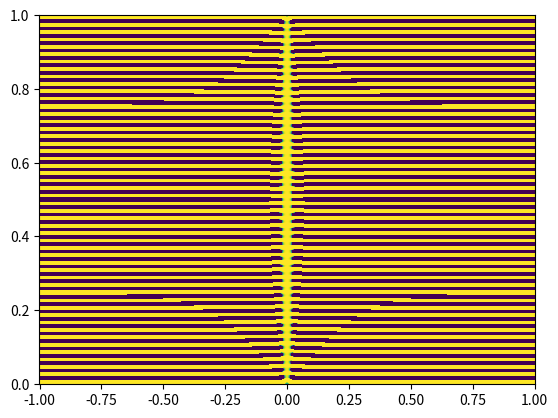

Write Python code to recreate this figure.
import matplotlib.pyplot as plt
import numpy as np
from scipy.integrate import simpson

# Function definition
def f(x, y):
    return np.ones_like(y)  # Return an array of ones matching y's shape

# Fourier trick function
def fourier_trick(n, f, a=1):
    pi = np.pi  # Define pi locally
    yy = np.linspace(0, a, 1000)  # Create the y-axis grid for integration

    b_n = [(2 / a) * simpson(f(0, yy) * np.sin(k * pi * yy / a), x=yy) for k in range(1, n + 1)]


    # Define a function that computes V(x, y) using the precomputed b_n
    def V(x, y):
        return sum(
            b_n[k - 1] * np.cosh(k * pi * x / a) * np.sin(k * pi * y / a)
            for k in range(1, n + 1)
        )

    return V

# Constants
pi = np.pi
a = 1  # Period length
b = 1
n = 100  # Number of Fourier terms

# Precompute the Fourier series
V = fourier_trick(n, f, a)

# Plot the Fourier series for a range of y with fixed x
yy = np.linspace(0, a, 500)  # Define y values
xx = np.linspace(-b, b, 500)  # Fixed x value
X , Y = np.meshgrid(xx, yy)
Z = V(X, Y)

# plot
fig, ax = plt.subplots()

ax.pcolormesh(X, Y, Z, vmin=-0.5, vmax=1.0)

#plt.plot(yy1, [V(x, y) for y in yy1], label=f"n={n}")
#plt.title("Fourier Series Approximation")
#plt.xlabel("y")
#plt.ylabel("V(y)")
#plt.grid(True)
#plt.legend()
plt.show()









